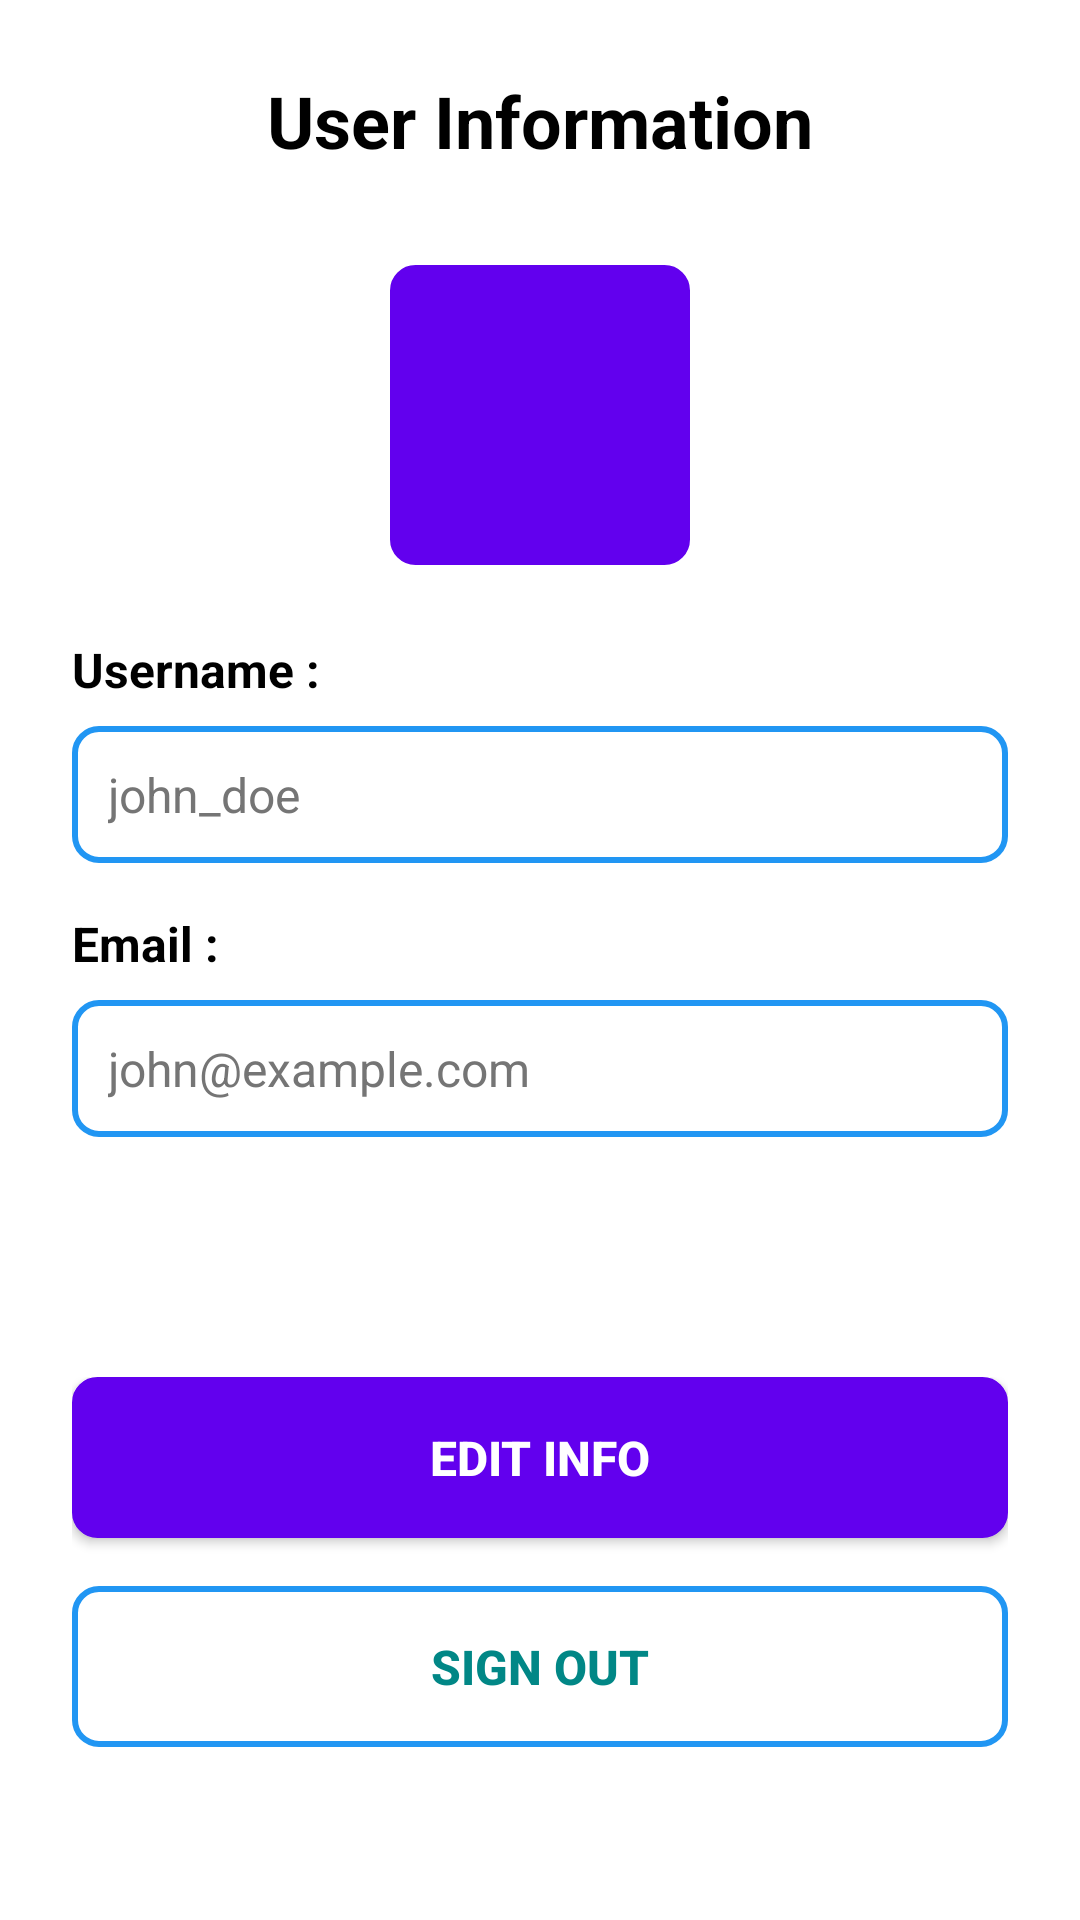

Produce the Android XML layout that renders to this screen, including the resource entries it uses.
<!-- AndroidManifest.xml: application theme AppTheme -->
<!-- res/layout/fragment_second.xml -->
<?xml version="1.0" encoding="utf-8"?>
<LinearLayout xmlns:android="http://schemas.android.com/apk/res/android"
    android:layout_width="match_parent"
    android:layout_height="match_parent"
    android:orientation="vertical"
    android:background="@color/white"
    android:padding="24dp">

    
    <TextView
        android:layout_width="match_parent"
        android:layout_height="wrap_content"
        android:text="User Information"
        android:textSize="24sp"
        android:textStyle="bold"
        android:textColor="@color/black"
        android:gravity="center"
        android:layout_marginBottom="32dp" />

    
    <ImageView
        android:layout_width="100dp"
        android:layout_height="100dp"
        android:layout_gravity="center"
        android:src="@drawable/ic_user"
        android:background="@drawable/button_background"
        android:padding="20dp"
        android:layout_marginBottom="24dp" />

    
    <LinearLayout
        android:layout_width="match_parent"
        android:layout_height="wrap_content"
        android:orientation="vertical"
        android:layout_marginBottom="32dp">

        
        <TextView
            android:layout_width="match_parent"
            android:layout_height="wrap_content"
            android:text="Username :"
            android:textSize="16sp"
            android:textStyle="bold"
            android:textColor="@color/black"
            android:layout_marginBottom="8dp" />

        <TextView
            android:id="@+id/tv_username"
            android:layout_width="match_parent"
            android:layout_height="wrap_content"
            android:text="john_doe"
            android:textSize="16sp"
            android:textColor="@color/gray"
            android:layout_marginBottom="16dp"
            android:padding="12dp"
            android:background="@drawable/button_outline" />

        
        <TextView
            android:layout_width="match_parent"
            android:layout_height="wrap_content"
            android:text="Email :"
            android:textSize="16sp"
            android:textStyle="bold"
            android:textColor="@color/black"
            android:layout_marginBottom="8dp" />

        <TextView
            android:id="@+id/tv_email"
            android:layout_width="match_parent"
            android:layout_height="wrap_content"
            android:text="john@example.com"
            android:textSize="16sp"
            android:textColor="@color/gray"
            android:layout_marginBottom="32dp"
            android:padding="12dp"
            android:background="@drawable/button_outline" />

    </LinearLayout>

    
    <LinearLayout
        android:layout_width="match_parent"
        android:layout_height="wrap_content"
        android:orientation="vertical"
        android:layout_marginTop="16dp">

        
        <Button
            android:id="@+id/btn_edit_info"
            android:layout_width="match_parent"
            android:layout_height="wrap_content"
            android:text="EDIT INFO"
            android:textColor="@color/white"
            android:background="@drawable/button_background"
            android:layout_marginBottom="16dp"
            android:padding="16dp"
            android:textSize="16sp"
            android:textStyle="bold" />

        
        <Button
            android:id="@+id/btn_sign_out"
            android:layout_width="match_parent"
            android:layout_height="wrap_content"
            android:text="SIGN OUT"
            android:textColor="@color/teal_700"
            android:background="@drawable/button_outline"
            android:padding="16dp"
            android:textSize="16sp"
            android:textStyle="bold" />

    </LinearLayout>

</LinearLayout>
<!-- resources referenced by this layout -->
<resources>
  <color name="black">#FF000000</color>
  <color name="gray">#757575</color>
  <color name="teal_700">#FF018786</color>
  <color name="white">#FFFFFFFF</color>
  <!-- drawable button_background (drawable) -->
  <?xml version="1.0" encoding="utf-8"?>
  <shape xmlns:android="http://schemas.android.com/apk/res/android"
      android:shape="rectangle">
  
      <solid android:color="@color/colorPrimary" />
      <corners android:radius="8dp" />
      <stroke
          android:width="1dp"
          android:color="@color/colorPrimary" />
  
  </shape>
  <!-- drawable button_outline (drawable) -->
  <shape xmlns:android="http://schemas.android.com/apk/res/android"
      android:shape="rectangle">
  
      
      <solid android:color="@android:color/transparent"/>
  
      
      <stroke
          android:width="2dp"
          android:color="#2196F3"/>
  
      
      <corners android:radius="8dp"/>
  
      
      <padding
          android:left="16dp"
          android:top="12dp"
          android:right="16dp"
          android:bottom="12dp"/>
  
  </shape>
  <style name="AppTheme" parent="Theme.AppCompat.Light.NoActionBar">
          
          <item name="colorPrimary">@color/primary_color</item>
          <item name="colorPrimaryDark">@color/primary_dark_color</item>
          <item name="colorAccent">@color/accent_color</item>
          <item name="android:windowBackground">@color/window_background</item>
          <item name="android:statusBarColor">@color/status_bar_color</item>
          <item name="windowActionBar">false</item>
          <item name="windowNoTitle">true</item>
      </style>
  <color name="colorPrimary">#6200EE</color>
  <color name="primary_color">#1976D2</color>
  <color name="primary_dark_color">#1565C0</color>
  <color name="accent_color">#FF5722</color>
  <color name="window_background">#FAFAFA</color>
  <color name="status_bar_color">#1565C0</color>
</resources>
